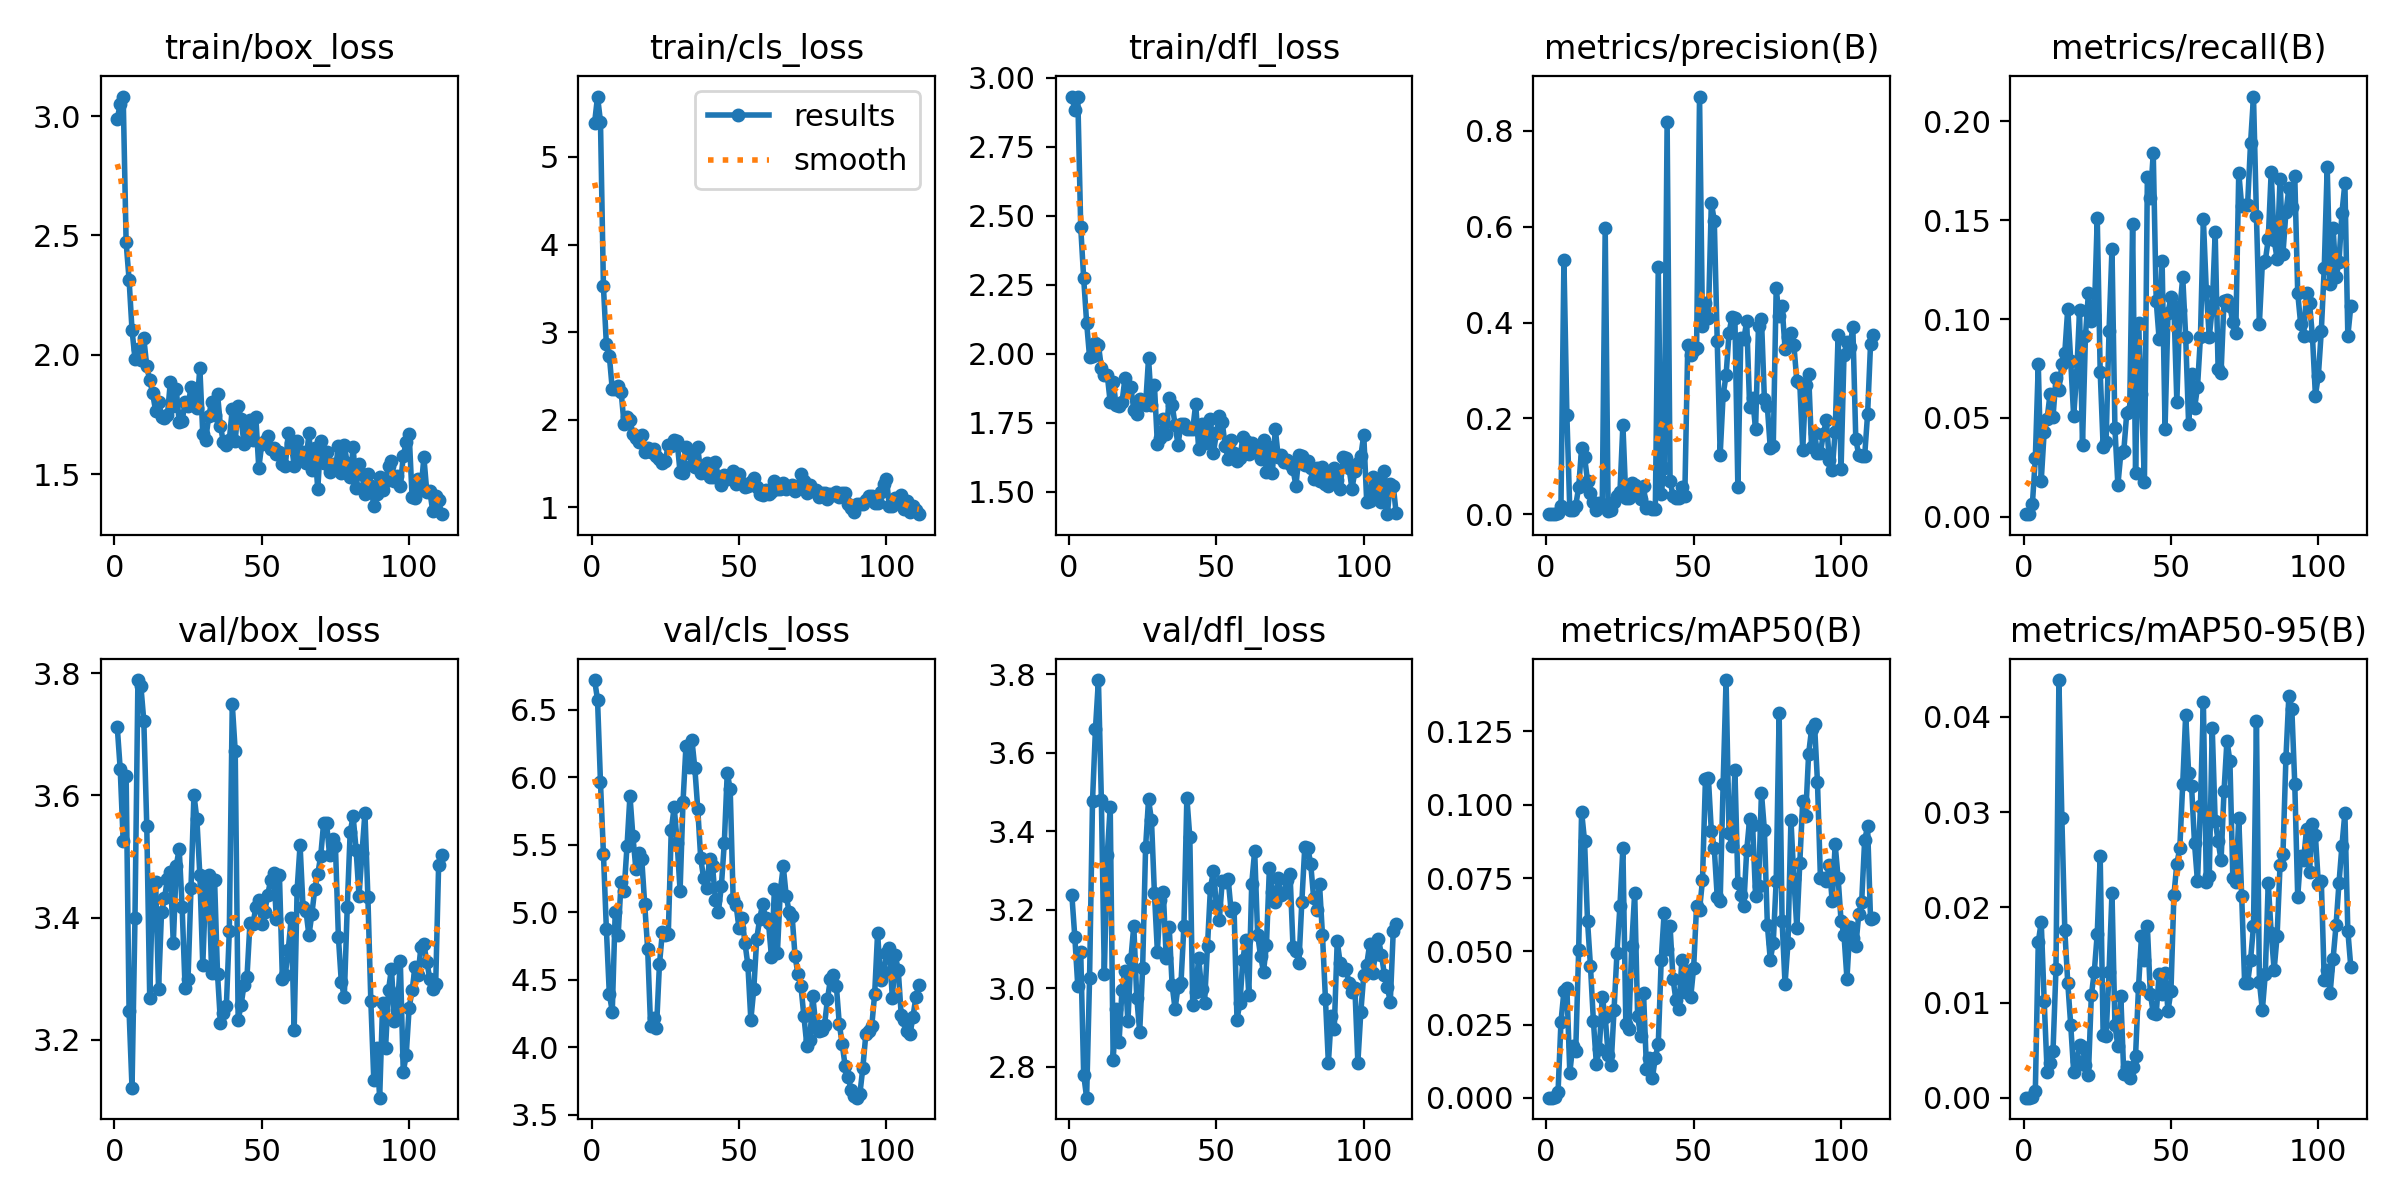

Values plotted in this chart, from the file beside it:
epoch, time, train/box_loss, train/cls_loss, train/dfl_loss, metrics/precision(B), metrics/recall(B), metrics/mAP50(B), metrics/mAP50-95(B), val/box_loss, val/cls_loss, val/dfl_loss, lr/pg0, lr/pg1, lr/pg2
1, 1.521, 2.99, 5.386, 2.929, 0.00026, 0.00134, 0.00013, 4e-05, 3.711, 6.722, 3.237, 3.75e-05, 3.75e-05, 3.75e-05
2, 3.39, 3.051, 5.689, 2.885, 0.0002, 0.00134, 0.0001, 3e-05, 3.643, 6.577, 3.13, 8.74976e-05, 8.74976e-05, 8.74976e-05
3, 5.247, 3.082, 5.402, 2.932, 0.00086, 0.00637, 0.00044, 9e-05, 3.525, 5.964, 3.006, 0.0001375, 0.0001375, 0.0001375
4, 7.489, 2.471, 3.522, 2.458, 0.00348, 0.02956, 0.00188, 0.00069, 3.632, 5.436, 3.092, 0.0001875, 0.0001875, 0.0001875
5, 9.721, 2.315, 2.86, 2.274, 0.0178, 0.07724, 0.02599, 0.01634, 3.247, 4.876, 2.781, 0.0002374, 0.0002374, 0.0002374
6, 11.96, 2.104, 2.731, 2.113, 0.5301, 0.01826, 0.03635, 0.01847, 3.121, 4.397, 2.722, 0.0002873, 0.0002873, 0.0002873
7, 14.18, 1.984, 2.348, 1.988, 0.207, 0.04292, 0.0376, 0.01022, 3.399, 4.266, 3.027, 0.0003372, 0.0003372, 0.0003372
8, 16.24, 2.026, 2.357, 1.992, 0.00796, 0.04957, 0.00865, 0.00274, 3.789, 5.006, 3.478, 0.000387, 0.000387, 0.000387
9, 18.3, 1.977, 2.387, 2.039, 0.00959, 0.06227, 0.01787, 0.00368, 3.779, 4.834, 3.661, 0.0004367, 0.0004367, 0.0004367
10, 20.36, 2.069, 2.322, 2.033, 0.01807, 0.05052, 0.01599, 0.00495, 3.722, 5.229, 3.785, 0.0004864, 0.0004864, 0.0004864
11, 22.41, 1.951, 1.95, 1.949, 0.05645, 0.07014, 0.0504, 0.0135, 3.551, 5.156, 3.48, 0.000536, 0.000536, 0.000536
12, 24.46, 1.894, 2.031, 1.921, 0.1379, 0.06423, 0.09759, 0.04386, 3.269, 5.491, 3.037, 0.0005856, 0.0005856, 0.0005856
13, 26.66, 1.838, 1.996, 1.924, 0.1195, 0.0772, 0.08763, 0.02936, 3.455, 5.865, 3.34, 0.000635, 0.000635, 0.000635
14, 28.7, 1.765, 1.837, 1.825, 0.07043, 0.08301, 0.06043, 0.01759, 3.459, 5.563, 3.463, 0.0006844, 0.0006844, 0.0006844
15, 30.76, 1.802, 1.793, 1.898, 0.04408, 0.1053, 0.04496, 0.01209, 3.284, 5.323, 2.818, 0.0007336, 0.0007336, 0.0007336
16, 32.82, 1.74, 1.75, 1.814, 0.02654, 0.07894, 0.02619, 0.00768, 3.409, 5.441, 2.947, 0.0007827, 0.0007827, 0.0007827
17, 34.86, 1.736, 1.827, 1.811, 0.00821, 0.0508, 0.01159, 0.00277, 3.432, 5.395, 2.863, 0.0008317, 0.0008317, 0.0008317
18, 36.94, 1.745, 1.636, 1.824, 0.02317, 0.07154, 0.01678, 0.0039, 3.463, 5.06, 2.996, 0.0008806, 0.0008806, 0.0008806
19, 39.03, 1.887, 1.679, 1.911, 0.02039, 0.1044, 0.03428, 0.00555, 3.475, 4.733, 3.044, 0.0009293, 0.0009293, 0.0009293
20, 41.09, 1.787, 1.637, 1.872, 0.5972, 0.03649, 0.02773, 0.00535, 3.358, 4.157, 2.916, 0.0009779, 0.0009779, 0.0009779
21, 43.19, 1.855, 1.67, 1.879, 0.00681, 0.09142, 0.01481, 0.00343, 3.485, 4.221, 3.074, 0.001026, 0.001026, 0.001026
22, 45.3, 1.718, 1.588, 1.798, 0.00884, 0.1131, 0.01118, 0.00243, 3.513, 4.144, 3.16, 0.001075, 0.001075, 0.001075
23, 47.41, 1.722, 1.556, 1.781, 0.02537, 0.09922, 0.03007, 0.01077, 3.417, 4.615, 2.977, 0.001123, 0.001123, 0.001123
24, 49.48, 1.802, 1.513, 1.837, 0.03821, 0.1018, 0.04956, 0.01324, 3.285, 4.856, 2.89, 0.001171, 0.001171, 0.001171
25, 51.58, 1.784, 1.535, 1.823, 0.04578, 0.1512, 0.06549, 0.01724, 3.3, 4.835, 3.053, 0.001218, 0.001218, 0.001218
26, 53.66, 1.864, 1.713, 1.813, 0.1863, 0.07343, 0.0854, 0.02538, 3.448, 4.839, 3.359, 0.001229, 0.001229, 0.001229
27, 55.74, 1.818, 1.697, 1.984, 0.03375, 0.03547, 0.02521, 0.00656, 3.601, 5.608, 3.482, 0.001227, 0.001227, 0.001227
28, 57.82, 1.776, 1.77, 1.815, 0.03447, 0.03798, 0.02338, 0.00653, 3.561, 5.782, 3.428, 0.001225, 0.001225, 0.001225
29, 59.92, 1.945, 1.756, 1.886, 0.065, 0.09386, 0.05195, 0.01324, 3.47, 5.518, 3.242, 0.001224, 0.001224, 0.001224
30, 61.99, 1.667, 1.399, 1.673, 0.06057, 0.1355, 0.07005, 0.02153, 3.322, 5.162, 3.094, 0.001222, 0.001222, 0.001222
31, 64.06, 1.644, 1.392, 1.696, 0.04052, 0.04474, 0.02791, 0.00762, 3.453, 5.822, 3.225, 0.00122, 0.00122, 0.00122
32, 66.13, 1.742, 1.69, 1.764, 0.03093, 0.01604, 0.02121, 0.00546, 3.47, 6.235, 3.246, 0.001218, 0.001218, 0.001218
33, 68.21, 1.801, 1.627, 1.708, 0.05794, 0.03207, 0.0359, 0.01065, 3.31, 6.079, 3.076, 0.001216, 0.001216, 0.001216
34, 70.3, 1.749, 1.486, 1.841, 0.01325, 0.03317, 0.00985, 0.00247, 3.462, 6.28, 3.157, 0.001213, 0.001213, 0.001213
35, 72.4, 1.836, 1.465, 1.816, 0.0154, 0.05228, 0.01376, 0.00324, 3.308, 6.07, 3.009, 0.001211, 0.001211, 0.001211
36, 74.48, 1.699, 1.688, 1.743, 0.01146, 0.05369, 0.00674, 0.00213, 3.228, 5.766, 2.948, 0.001209, 0.001209, 0.001209
37, 76.57, 1.634, 1.389, 1.67, 0.01162, 0.148, 0.01375, 0.00321, 3.244, 5.401, 3.004, 0.001207, 0.001207, 0.001207
38, 78.66, 1.622, 1.435, 1.746, 0.5163, 0.02216, 0.01828, 0.00443, 3.256, 5.252, 3.013, 0.001204, 0.001204, 0.001204
39, 80.74, 1.642, 1.502, 1.744, 0.04151, 0.09796, 0.04713, 0.01163, 3.378, 5.178, 3.159, 0.001202, 0.001202, 0.001202
40, 82.84, 1.773, 1.351, 1.728, 0.0963, 0.06186, 0.06323, 0.01695, 3.749, 5.398, 3.486, 0.001199, 0.001199, 0.001199
41, 84.93, 1.638, 1.344, 1.728, 0.8178, 0.01744, 0.05088, 0.01451, 3.673, 5.344, 3.385, 0.001197, 0.001197, 0.001197
42, 87.02, 1.787, 1.515, 1.727, 0.06999, 0.1716, 0.05875, 0.01802, 3.233, 5.091, 2.958, 0.001194, 0.001194, 0.001194
43, 89.11, 1.729, 1.346, 1.818, 0.03868, 0.1612, 0.04064, 0.01096, 3.258, 5.007, 2.991, 0.001191, 0.001191, 0.001191
44, 91.2, 1.625, 1.261, 1.655, 0.0339, 0.1838, 0.03333, 0.00895, 3.29, 5.194, 3.078, 0.001188, 0.001188, 0.001188
45, 93.32, 1.686, 1.368, 1.746, 0.03391, 0.1092, 0.03044, 0.00884, 3.304, 5.515, 2.997, 0.001185, 0.001185, 0.001185
46, 95.41, 1.726, 1.324, 1.677, 0.0576, 0.0897, 0.04704, 0.01306, 3.391, 6.036, 2.964, 0.001183, 0.001183, 0.001183
47, 97.52, 1.643, 1.332, 1.693, 0.03835, 0.1295, 0.03627, 0.01091, 3.389, 5.911, 3.109, 0.00118, 0.00118, 0.00118
48, 99.61, 1.737, 1.416, 1.764, 0.3524, 0.04465, 0.04328, 0.01308, 3.417, 5.102, 3.256, 0.001177, 0.001177, 0.001177
49, 101.7, 1.525, 1.271, 1.641, 0.3324, 0.1029, 0.03435, 0.00915, 3.429, 5.053, 3.298, 0.001173, 0.001173, 0.001173
50, 103.8, 1.625, 1.376, 1.712, 0.3429, 0.1111, 0.04443, 0.0112, 3.39, 4.883, 3.213, 0.00117, 0.00117, 0.00117
51, 105.9, 1.639, 1.283, 1.774, 0.3467, 0.1067, 0.06555, 0.02125, 3.409, 4.962, 3.174, 0.001167, 0.001167, 0.001167
52, 108, 1.66, 1.237, 1.751, 0.8714, 0.05814, 0.06421, 0.02459, 3.437, 4.775, 3.273, 0.001164, 0.001164, 0.001164
53, 110.1, 1.606, 1.248, 1.667, 0.3924, 0.1045, 0.07423, 0.02619, 3.461, 4.61, 3.272, 0.001161, 0.001161, 0.001161
54, 112.2, 1.608, 1.291, 1.62, 0.4409, 0.1212, 0.1087, 0.03299, 3.474, 4.205, 3.279, 0.001157, 0.001157, 0.001157
55, 114.3, 1.585, 1.34, 1.689, 0.4103, 0.091, 0.1091, 0.04023, 3.397, 4.431, 3.198, 0.001154, 0.001154, 0.001154
56, 116.4, 1.591, 1.239, 1.639, 0.65, 0.04668, 0.09101, 0.03412, 3.469, 4.806, 3.206, 0.00115, 0.00115, 0.00115
57, 118.5, 1.541, 1.151, 1.612, 0.6124, 0.07229, 0.08512, 0.0327, 3.3, 4.951, 2.921, 0.001147, 0.001147, 0.001147
58, 120.6, 1.534, 1.139, 1.623, 0.3605, 0.05485, 0.0685, 0.02671, 3.307, 5.063, 2.964, 0.001143, 0.001143, 0.001143
59, 122.7, 1.671, 1.197, 1.697, 0.1243, 0.06553, 0.06731, 0.02273, 3.348, 4.956, 3.073, 0.001139, 0.001139, 0.001139
60, 124.8, 1.629, 1.15, 1.683, 0.2489, 0.09068, 0.1071, 0.03063, 3.399, 4.921, 3.124, 0.001136, 0.001136, 0.001136
... 51 more rows
